Image classification data set "IDID_cropped_224" (alema416/HI4Lines_Insp on GitHub). Class labels (2): broken, healthy.

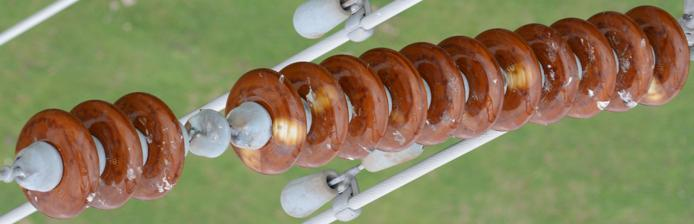
Label: broken

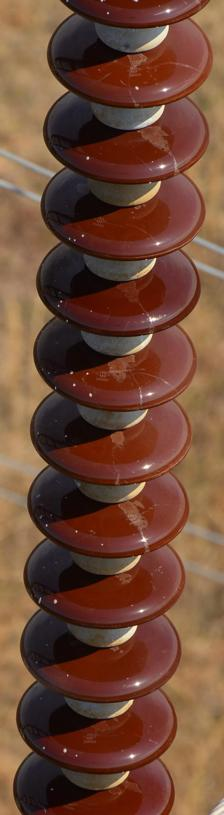
Label: healthy

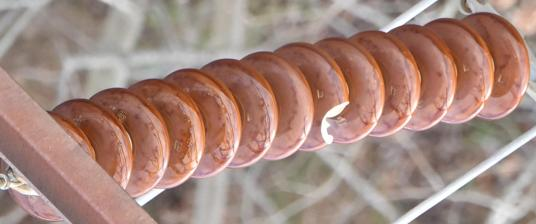
Label: broken

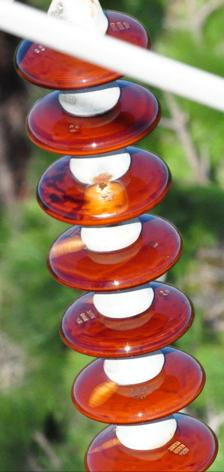
Label: healthy

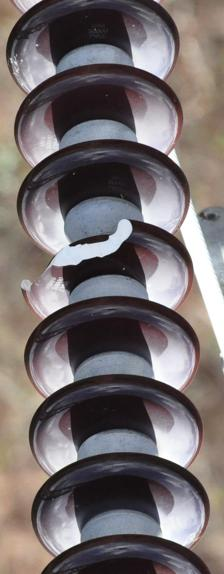
Label: broken

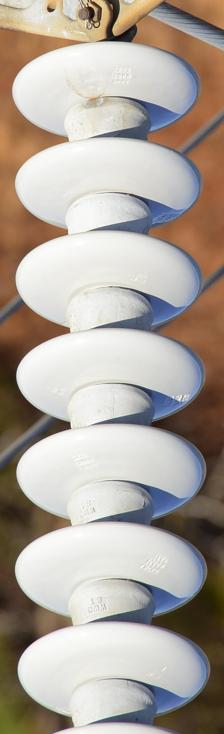
Label: healthy
